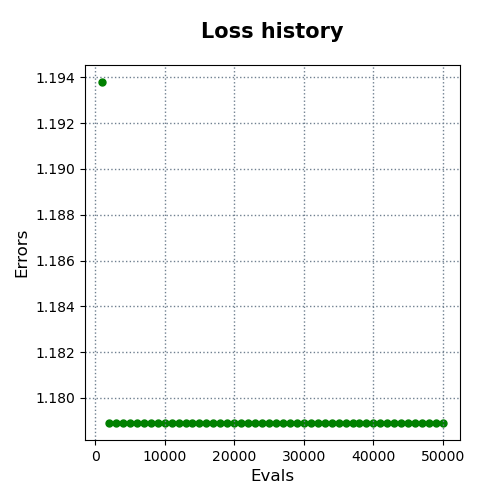

Data behind this chart, as committed beside it:
evals, errors
1000, 1.194
2000, 1.179
3000, 1.179
4000, 1.179
5000, 1.179
6000, 1.179
7000, 1.179
8000, 1.179
9000, 1.179
10000, 1.179
11000, 1.179
12000, 1.179
13000, 1.179
14000, 1.179
15000, 1.179
16000, 1.179
17000, 1.179
18000, 1.179
19000, 1.179
20000, 1.179
21000, 1.179
22000, 1.179
23000, 1.179
24000, 1.179
25000, 1.179
26000, 1.179
27000, 1.179
28000, 1.179
29000, 1.179
30000, 1.179
31000, 1.179
32000, 1.179
33000, 1.179
34000, 1.179
35000, 1.179
36000, 1.179
37000, 1.179
38000, 1.179
39000, 1.179
40000, 1.179
41000, 1.179
42000, 1.179
43000, 1.179
44000, 1.179
45000, 1.179
46000, 1.179
47000, 1.179
48000, 1.179
49000, 1.179
50000, 1.179
